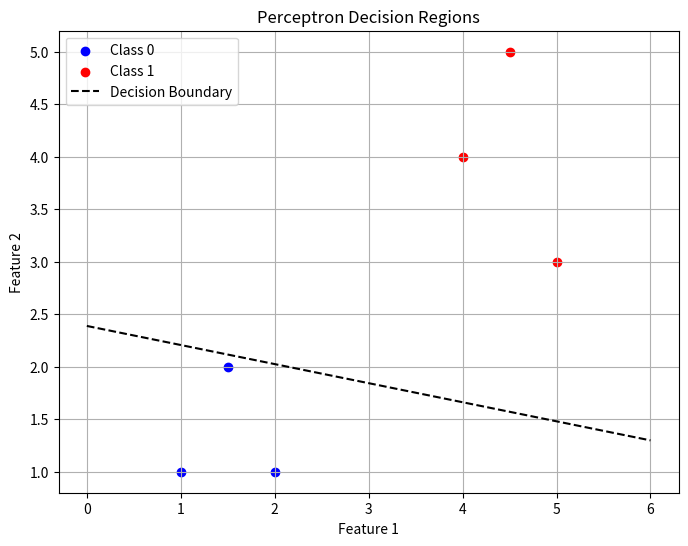

Python code for this plot:

import numpy as np
import matplotlib.pyplot as plt

# Sample dataset (2D points)
# Class 0 (Blue)
X0 = np.array([[1, 1], [2, 1], [1.5, 2]])

# Class 1 (Red)
X1 = np.array([[4, 4], [5, 3], [4.5, 5]])

# Combine data
X = np.vstack((X0, X1))
y = np.array([0]*len(X0) + [1]*len(X1))

# Initialize weights and bias
w = np.random.rand(2)
b = np.random.rand()

# Learning rate
lr = 0.1

# Step activation
def step(z):
    return 1 if z >= 0 else 0

# Training
epochs = 20

for epoch in range(epochs):
    for i in range(len(X)):
        z = np.dot(w, X[i]) + b
        y_pred = step(z)
        error = y[i] - y_pred

        # Perceptron update rule
        w = w + lr * error * X[i]
        b = b + lr * error

# -----------------------------
# Plotting Decision Boundary
# -----------------------------

plt.figure(figsize=(8,6))

# Plot points
plt.scatter(X0[:,0], X0[:,1], color='blue', label='Class 0')
plt.scatter(X1[:,0], X1[:,1], color='red', label='Class 1')

# Decision boundary line
x_vals = np.linspace(0, 6, 100)

# Avoid division by zero
if w[1] != 0:
    y_vals = -(w[0]*x_vals + b) / w[1]
    plt.plot(x_vals, y_vals, 'k--', label='Decision Boundary')

# Labels
plt.xlabel("Feature 1")
plt.ylabel("Feature 2")
plt.title("Perceptron Decision Regions")
plt.legend()
plt.grid()

plt.show()
